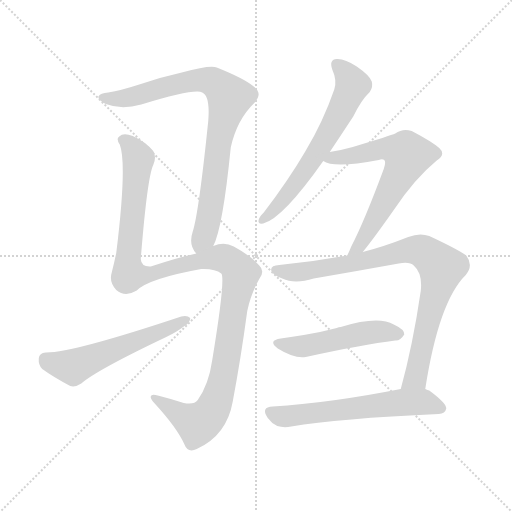
t = 0.00 s
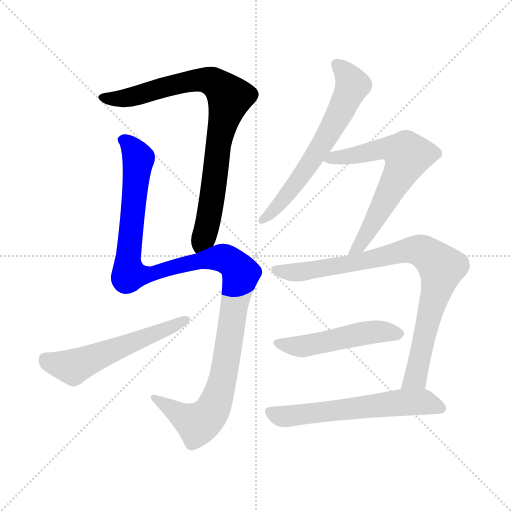
t = 1.45 s
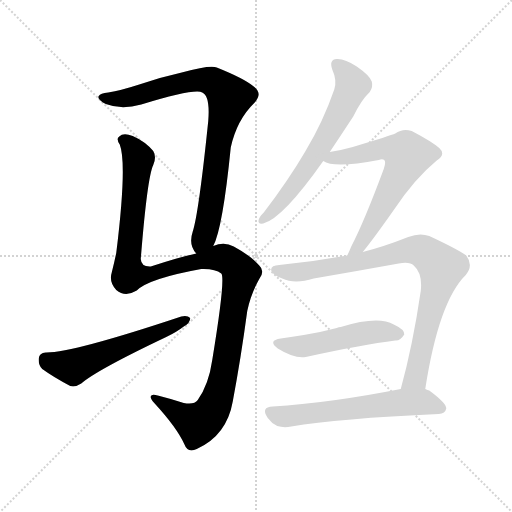
t = 2.89 s
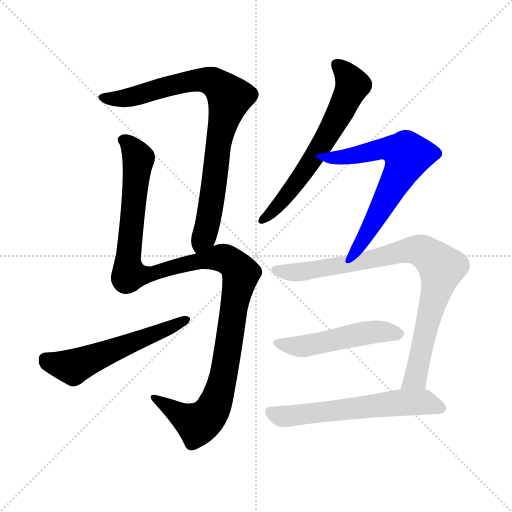
t = 4.34 s
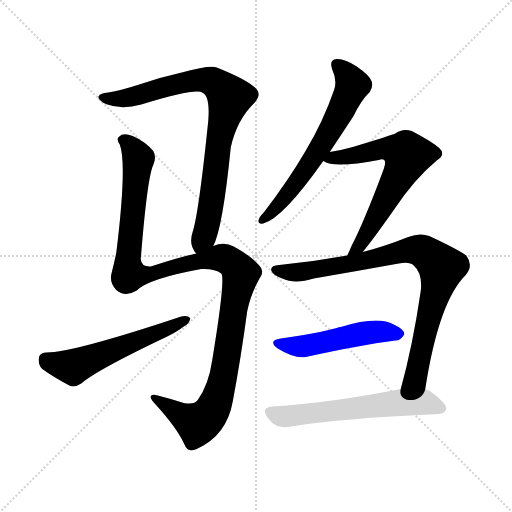
t = 5.79 s
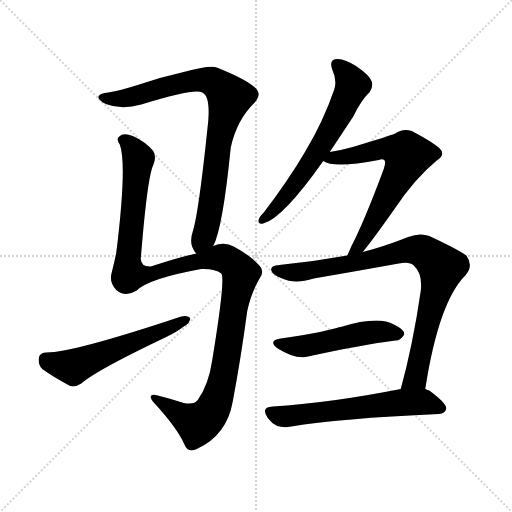
t = 7.24 s

The animated SVG that drew these frames (rendered in a browser with its animation timeline set to each time). Animation: 8 CSS @keyframes rules; one cycle of 7.24 s.

<svg version="1.1" viewBox="0 0 1024 1024" xmlns="http://www.w3.org/2000/svg">
  <g stroke="lightgray" stroke-dasharray="1,1" stroke-width="1" transform="scale(4, 4)">
    <line x1="0" y1="0" x2="256" y2="256"></line>
    <line x1="256" y1="0" x2="0" y2="256"></line>
    <line x1="128" y1="0" x2="128" y2="256"></line>
    <line x1="0" y1="128" x2="256" y2="128"></line>
  </g>
<g transform="scale(1, -1) translate(0, -900)">
   <style type="text/css">
    @keyframes keyframes0 {
      from {
       stroke: blue;
       stroke-dashoffset: 840;
       stroke-width: 128;
       }
       73% {
       animation-timing-function: step-end;
       stroke: blue;
       stroke-dashoffset: 0;
       stroke-width: 128;
       }
       to {
       stroke: black;
       stroke-width: 1024;
       }
       }
       #make-me-a-hanzi-animation-0 {
         animation: keyframes0 0.933594s both;
         animation-delay: 0.000000s;
         animation-timing-function: linear;
       }
    @keyframes keyframes1 {
      from {
       stroke: blue;
       stroke-dashoffset: 1198;
       stroke-width: 128;
       }
       80% {
       animation-timing-function: step-end;
       stroke: blue;
       stroke-dashoffset: 0;
       stroke-width: 128;
       }
       to {
       stroke: black;
       stroke-width: 1024;
       }
       }
       #make-me-a-hanzi-animation-1 {
         animation: keyframes1 1.224935s both;
         animation-delay: 0.933594s;
         animation-timing-function: linear;
       }
    @keyframes keyframes2 {
      from {
       stroke: blue;
       stroke-dashoffset: 561;
       stroke-width: 128;
       }
       65% {
       animation-timing-function: step-end;
       stroke: blue;
       stroke-dashoffset: 0;
       stroke-width: 128;
       }
       to {
       stroke: black;
       stroke-width: 1024;
       }
       }
       #make-me-a-hanzi-animation-2 {
         animation: keyframes2 0.706543s both;
         animation-delay: 2.158529s;
         animation-timing-function: linear;
       }
    @keyframes keyframes3 {
      from {
       stroke: blue;
       stroke-dashoffset: 633;
       stroke-width: 128;
       }
       67% {
       animation-timing-function: step-end;
       stroke: blue;
       stroke-dashoffset: 0;
       stroke-width: 128;
       }
       to {
       stroke: black;
       stroke-width: 1024;
       }
       }
       #make-me-a-hanzi-animation-3 {
         animation: keyframes3 0.765137s both;
         animation-delay: 2.865072s;
         animation-timing-function: linear;
       }
    @keyframes keyframes4 {
      from {
       stroke: blue;
       stroke-dashoffset: 642;
       stroke-width: 128;
       }
       68% {
       animation-timing-function: step-end;
       stroke: blue;
       stroke-dashoffset: 0;
       stroke-width: 128;
       }
       to {
       stroke: black;
       stroke-width: 1024;
       }
       }
       #make-me-a-hanzi-animation-4 {
         animation: keyframes4 0.772461s both;
         animation-delay: 3.630208s;
         animation-timing-function: linear;
       }
    @keyframes keyframes5 {
      from {
       stroke: blue;
       stroke-dashoffset: 860;
       stroke-width: 128;
       }
       74% {
       animation-timing-function: step-end;
       stroke: blue;
       stroke-dashoffset: 0;
       stroke-width: 128;
       }
       to {
       stroke: black;
       stroke-width: 1024;
       }
       }
       #make-me-a-hanzi-animation-5 {
         animation: keyframes5 0.949870s both;
         animation-delay: 4.402669s;
         animation-timing-function: linear;
       }
    @keyframes keyframes6 {
      from {
       stroke: blue;
       stroke-dashoffset: 501;
       stroke-width: 128;
       }
       62% {
       animation-timing-function: step-end;
       stroke: blue;
       stroke-dashoffset: 0;
       stroke-width: 128;
       }
       to {
       stroke: black;
       stroke-width: 1024;
       }
       }
       #make-me-a-hanzi-animation-6 {
         animation: keyframes6 0.657715s both;
         animation-delay: 5.352539s;
         animation-timing-function: linear;
       }
    @keyframes keyframes7 {
      from {
       stroke: blue;
       stroke-dashoffset: 603;
       stroke-width: 128;
       }
       66% {
       animation-timing-function: step-end;
       stroke: blue;
       stroke-dashoffset: 0;
       stroke-width: 128;
       }
       to {
       stroke: black;
       stroke-width: 1024;
       }
       }
       #make-me-a-hanzi-animation-7 {
         animation: keyframes7 0.740723s both;
         animation-delay: 6.010254s;
         animation-timing-function: linear;
       }
</style>
<path d="M 426.5 408.0 Q 445.5 444.0 461.5 605.0 Q 473.5 660.0 508.5 694.0 Q 526.5 713.0 507.5 727.0 Q 488.5 743.0 433.5 765.0 Q 421.5 771.0 363.5 755.0 Q 318.5 745.0 278.5 731.0 Q 241.5 719.0 216.5 715.0 Q 200.5 714.0 197.5 708.0 Q 193.5 702.0 211.5 692.0 Q 242.5 680.0 282.5 691.0 Q 390.5 724.0 404.5 715.0 Q 420.5 708.0 416.5 658.0 Q 397.5 474.0 385.5 437.0 Q 376.5 410.0 392.5 393.0 C 407.5 367.0 415.5 380.0 426.5 408.0 Z" fill="lightgray"></path> 
<path d="M 392.5 393.0 Q 359.5 386.0 301.5 367.0 Q 282.5 366.0 281.5 382.0 Q 294.5 545.0 306.5 570.0 Q 313.5 586.0 306.5 598.0 Q 290.5 617.0 265.5 628.0 Q 246.5 635.0 238.5 627.0 Q 231.5 623.0 239.5 611.0 Q 254.5 572.0 232.5 394.0 Q 228.5 375.0 223.5 355.0 Q 217.5 336.0 232.5 320.0 Q 250.5 305.0 273.5 319.0 Q 297.5 343.0 402.5 362.0 Q 430.5 363.0 442.5 353.0 Q 451.5 344.0 424.5 180.0 Q 417.5 131.0 395.5 100.0 Q 388.5 90.0 367.5 94.0 Q 339.5 103.0 315.5 109.0 Q 302.5 113.0 301.5 107.0 Q 300.5 103.0 308.5 94.0 Q 353.5 45.0 368.5 12.0 Q 375.5 -7.0 393.5 2.0 Q 453.5 29.0 465.5 97.0 Q 481.5 182.0 494.5 278.0 Q 501.5 312.0 518.5 342.0 Q 530.5 358.0 518.5 369.0 Q 502.5 388.0 467.5 407.0 Q 448.5 417.0 426.5 408.0 L 392.5 393.0 Z" fill="lightgray"></path> 
<path d="M 91.5 195.0 Q 78.5 194.0 77.5 183.0 Q 76.5 170.0 84.5 162.0 Q 106.5 146.0 140.5 128.0 Q 150.5 125.0 162.5 133.0 Q 193.5 160.0 332.5 226.0 Q 353.5 236.0 367.5 247.0 Q 380.5 254.0 380.5 264.0 Q 374.5 270.0 362.5 267.0 Q 143.5 194.0 91.5 195.0 Z" fill="lightgray"></path> 
<path d="M 659.5 596.0 Q 681.5 629.0 706.5 667.0 Q 722.5 700.0 739.5 716.0 Q 746.5 726.0 743.5 737.0 Q 739.5 749.0 713.5 767.0 Q 689.5 783.0 673.5 782.0 Q 657.5 781.0 664.5 761.0 Q 674.5 739.0 668.5 721.0 Q 646.5 657.0 610.5 597.0 Q 576.5 539.0 527.5 475.0 Q 518.5 466.0 517.5 461.0 Q 514.5 451.0 526.5 453.0 Q 565.5 463.0 646.5 578.0 L 659.5 596.0 Z" fill="lightgray"></path> 
<path d="M 725.5 396.0 Q 747.5 423.0 787.5 480.0 Q 829.5 543.0 873.5 579.0 Q 892.5 591.0 878.5 604.0 Q 863.5 617.0 823.5 638.0 Q 805.5 644.0 790.5 633.0 Q 781.5 629.0 705.5 606.0 Q 684.5 600.0 659.5 596.0 C 629.5 591.0 619.5 589.0 646.5 578.0 Q 667.5 563.0 757.5 580.0 Q 764.5 583.0 768.5 580.0 Q 772.5 576.0 767.5 562.0 Q 728.5 457.0 702.5 407.0 Q 698.5 397.0 694.5 389.0 C 681.5 362.0 706.5 373.0 725.5 396.0 Z" fill="lightgray"></path> 
<path d="M 850.5 122.0 Q 877.5 297.0 931.5 350.0 Q 947.5 369.0 932.5 389.0 Q 914.5 402.0 858.5 428.0 Q 839.5 435.0 816.5 426.0 Q 768.5 407.0 725.5 396.0 L 694.5 389.0 Q 628.5 377.0 558.5 370.0 Q 540.5 369.0 542.5 359.0 Q 545.5 350.0 564.5 343.0 Q 589.5 331.0 627.5 343.0 Q 714.5 358.0 797.5 373.0 Q 819.5 377.0 827.5 369.0 Q 845.5 353.0 841.5 318.0 Q 825.5 209.0 801.5 122.0 C 793.5 93.0 845.5 92.0 850.5 122.0 Z" fill="lightgray"></path> 
<path d="M 561.5 223.0 Q 534.5 219.0 555.5 203.0 Q 589.5 182.0 611.5 186.0 Q 725.5 211.0 790.5 219.0 Q 800.5 218.0 808.5 231.0 Q 809.5 241.0 787.5 251.0 Q 756.5 269.0 681.5 246.0 Q 677.5 246.0 673.5 244.0 Q 639.5 235.0 607.5 230.0 Q 585.5 227.0 561.5 223.0 Z" fill="lightgray"></path> 
<path d="M 801.5 122.0 Q 659.5 94.0 545.5 87.0 Q 520.5 86.0 535.5 64.0 Q 542.5 54.0 554.5 48.0 Q 567.5 44.0 582.5 47.0 Q 676.5 63.0 877.5 72.0 Q 890.5 73.0 892.5 83.0 Q 893.5 93.0 858.5 119.0 Q 855.5 120.0 850.5 122.0 L 801.5 122.0 Z" fill="lightgray"></path> 
      <clipPath id="make-me-a-hanzi-clip-0">
      <path d="M 426.5 408.0 Q 445.5 444.0 461.5 605.0 Q 473.5 660.0 508.5 694.0 Q 526.5 713.0 507.5 727.0 Q 488.5 743.0 433.5 765.0 Q 421.5 771.0 363.5 755.0 Q 318.5 745.0 278.5 731.0 Q 241.5 719.0 216.5 715.0 Q 200.5 714.0 197.5 708.0 Q 193.5 702.0 211.5 692.0 Q 242.5 680.0 282.5 691.0 Q 390.5 724.0 404.5 715.0 Q 420.5 708.0 416.5 658.0 Q 397.5 474.0 385.5 437.0 Q 376.5 410.0 392.5 393.0 C 407.5 367.0 415.5 380.0 426.5 408.0 Z" fill="lightgray"></path>
      </clipPath>
      <path clip-path="url(#make-me-a-hanzi-clip-0)" d="M 204.5 706.0 L 257.5 704.0 L 398.5 741.0 L 430.5 734.0 L 459.5 705.0 L 441.5 642.0 L 418.5 466.0 L 410.5 433.0 L 394.5 403.0 " fill="none" id="make-me-a-hanzi-animation-0" stroke-dasharray="712 1424" stroke-linecap="round"></path>

      <clipPath id="make-me-a-hanzi-clip-1">
      <path d="M 392.5 393.0 Q 359.5 386.0 301.5 367.0 Q 282.5 366.0 281.5 382.0 Q 294.5 545.0 306.5 570.0 Q 313.5 586.0 306.5 598.0 Q 290.5 617.0 265.5 628.0 Q 246.5 635.0 238.5 627.0 Q 231.5 623.0 239.5 611.0 Q 254.5 572.0 232.5 394.0 Q 228.5 375.0 223.5 355.0 Q 217.5 336.0 232.5 320.0 Q 250.5 305.0 273.5 319.0 Q 297.5 343.0 402.5 362.0 Q 430.5 363.0 442.5 353.0 Q 451.5 344.0 424.5 180.0 Q 417.5 131.0 395.5 100.0 Q 388.5 90.0 367.5 94.0 Q 339.5 103.0 315.5 109.0 Q 302.5 113.0 301.5 107.0 Q 300.5 103.0 308.5 94.0 Q 353.5 45.0 368.5 12.0 Q 375.5 -7.0 393.5 2.0 Q 453.5 29.0 465.5 97.0 Q 481.5 182.0 494.5 278.0 Q 501.5 312.0 518.5 342.0 Q 530.5 358.0 518.5 369.0 Q 502.5 388.0 467.5 407.0 Q 448.5 417.0 426.5 408.0 L 392.5 393.0 Z" fill="lightgray"></path>
      </clipPath>
      <path clip-path="url(#make-me-a-hanzi-clip-1)" d="M 245.5 619.0 L 263.5 605.0 L 276.5 579.0 L 255.5 382.0 L 257.5 351.0 L 299.5 351.0 L 377.5 374.0 L 440.5 385.0 L 461.5 377.0 L 481.5 352.0 L 441.5 124.0 L 421.5 74.0 L 395.5 52.0 L 309.5 103.0 " fill="none" id="make-me-a-hanzi-animation-1" stroke-dasharray="1070 2140" stroke-linecap="round"></path>

      <clipPath id="make-me-a-hanzi-clip-2">
      <path d="M 91.5 195.0 Q 78.5 194.0 77.5 183.0 Q 76.5 170.0 84.5 162.0 Q 106.5 146.0 140.5 128.0 Q 150.5 125.0 162.5 133.0 Q 193.5 160.0 332.5 226.0 Q 353.5 236.0 367.5 247.0 Q 380.5 254.0 380.5 264.0 Q 374.5 270.0 362.5 267.0 Q 143.5 194.0 91.5 195.0 Z" fill="lightgray"></path>
      </clipPath>
      <path clip-path="url(#make-me-a-hanzi-clip-2)" d="M 90.5 182.0 L 145.5 166.0 L 374.5 261.0 " fill="none" id="make-me-a-hanzi-animation-2" stroke-dasharray="433 866" stroke-linecap="round"></path>

      <clipPath id="make-me-a-hanzi-clip-3">
      <path d="M 659.5 596.0 Q 681.5 629.0 706.5 667.0 Q 722.5 700.0 739.5 716.0 Q 746.5 726.0 743.5 737.0 Q 739.5 749.0 713.5 767.0 Q 689.5 783.0 673.5 782.0 Q 657.5 781.0 664.5 761.0 Q 674.5 739.0 668.5 721.0 Q 646.5 657.0 610.5 597.0 Q 576.5 539.0 527.5 475.0 Q 518.5 466.0 517.5 461.0 Q 514.5 451.0 526.5 453.0 Q 565.5 463.0 646.5 578.0 L 659.5 596.0 Z" fill="lightgray"></path>
      </clipPath>
      <path clip-path="url(#make-me-a-hanzi-clip-3)" d="M 673.5 769.0 L 694.5 751.0 L 705.5 730.0 L 686.5 687.0 L 587.5 526.0 L 525.5 461.0 " fill="none" id="make-me-a-hanzi-animation-3" stroke-dasharray="505 1010" stroke-linecap="round"></path>

      <clipPath id="make-me-a-hanzi-clip-4">
      <path d="M 725.5 396.0 Q 747.5 423.0 787.5 480.0 Q 829.5 543.0 873.5 579.0 Q 892.5 591.0 878.5 604.0 Q 863.5 617.0 823.5 638.0 Q 805.5 644.0 790.5 633.0 Q 781.5 629.0 705.5 606.0 Q 684.5 600.0 659.5 596.0 C 629.5 591.0 619.5 589.0 646.5 578.0 Q 667.5 563.0 757.5 580.0 Q 764.5 583.0 768.5 580.0 Q 772.5 576.0 767.5 562.0 Q 728.5 457.0 702.5 407.0 Q 698.5 397.0 694.5 389.0 C 681.5 362.0 706.5 373.0 725.5 396.0 Z" fill="lightgray"></path>
      </clipPath>
      <path clip-path="url(#make-me-a-hanzi-clip-4)" d="M 652.5 581.0 L 778.5 603.0 L 814.5 589.0 L 746.5 454.0 L 718.5 408.0 L 706.5 400.0 " fill="none" id="make-me-a-hanzi-animation-4" stroke-dasharray="514 1028" stroke-linecap="round"></path>

      <clipPath id="make-me-a-hanzi-clip-5">
      <path d="M 850.5 122.0 Q 877.5 297.0 931.5 350.0 Q 947.5 369.0 932.5 389.0 Q 914.5 402.0 858.5 428.0 Q 839.5 435.0 816.5 426.0 Q 768.5 407.0 725.5 396.0 L 694.5 389.0 Q 628.5 377.0 558.5 370.0 Q 540.5 369.0 542.5 359.0 Q 545.5 350.0 564.5 343.0 Q 589.5 331.0 627.5 343.0 Q 714.5 358.0 797.5 373.0 Q 819.5 377.0 827.5 369.0 Q 845.5 353.0 841.5 318.0 Q 825.5 209.0 801.5 122.0 C 793.5 93.0 845.5 92.0 850.5 122.0 Z" fill="lightgray"></path>
      </clipPath>
      <path clip-path="url(#make-me-a-hanzi-clip-5)" d="M 552.5 360.0 L 586.5 355.0 L 648.5 363.0 L 817.5 400.0 L 839.5 399.0 L 867.5 382.0 L 883.5 365.0 L 878.5 339.0 L 831.5 144.0 L 807.5 128.0 " fill="none" id="make-me-a-hanzi-animation-5" stroke-dasharray="732 1464" stroke-linecap="round"></path>

      <clipPath id="make-me-a-hanzi-clip-6">
      <path d="M 561.5 223.0 Q 534.5 219.0 555.5 203.0 Q 589.5 182.0 611.5 186.0 Q 725.5 211.0 790.5 219.0 Q 800.5 218.0 808.5 231.0 Q 809.5 241.0 787.5 251.0 Q 756.5 269.0 681.5 246.0 Q 677.5 246.0 673.5 244.0 Q 639.5 235.0 607.5 230.0 Q 585.5 227.0 561.5 223.0 Z" fill="lightgray"></path>
      </clipPath>
      <path clip-path="url(#make-me-a-hanzi-clip-6)" d="M 556.5 214.0 L 597.5 207.0 L 730.5 234.0 L 767.5 237.0 L 797.5 232.0 " fill="none" id="make-me-a-hanzi-animation-6" stroke-dasharray="373 746" stroke-linecap="round"></path>

      <clipPath id="make-me-a-hanzi-clip-7">
      <path d="M 801.5 122.0 Q 659.5 94.0 545.5 87.0 Q 520.5 86.0 535.5 64.0 Q 542.5 54.0 554.5 48.0 Q 567.5 44.0 582.5 47.0 Q 676.5 63.0 877.5 72.0 Q 890.5 73.0 892.5 83.0 Q 893.5 93.0 858.5 119.0 Q 855.5 120.0 850.5 122.0 L 801.5 122.0 Z" fill="lightgray"></path>
      </clipPath>
      <path clip-path="url(#make-me-a-hanzi-clip-7)" d="M 541.5 75.0 L 573.5 67.0 L 819.5 96.0 L 852.5 95.0 L 883.5 83.0 " fill="none" id="make-me-a-hanzi-animation-7" stroke-dasharray="475 950" stroke-linecap="round"></path>

</g>
</svg>
